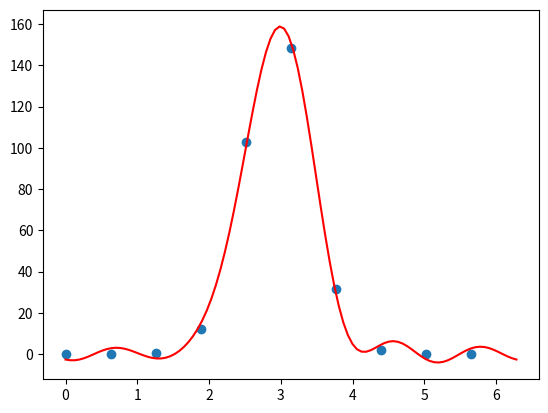

This chart was generated by the following Python code:
import numpy as np

def inter_1D(coords, values, pos):
   return reconstruction(np.fft.fft(values), len(values), coords[-1] + coords[1], pos)

def reconstruction(values_fft, Ni, c_max, pos):
   value_inter = np.real(values_fft[0])
   for f in range(1, Ni // 2 + 1):
      w = f * 2 * np.pi / c_max
      value_inter += 2 * np.real(values_fft[f]) * np.cos(w * pos)
      value_inter -= 2 * np.imag(values_fft[f]) * np.sin(w * pos)
   
   value_inter /= Ni
   return value_inter 

Ni = 10
x_dom = [0, 2 * np.pi]
x = np.linspace(x_dom[0], x_dom[1], Ni, endpoint = False)

y = np.zeros(Ni)
for i in range(Ni):
   y[i] = np.exp(np.sin(x[i]) - 5 * np.cos(x[i]))

Ni_inter = 100
x_inter = np.linspace(x_dom[0], x_dom[1], Ni_inter)
y_inter = np.zeros(Ni_inter)
for i in range(Ni_inter):
   y_inter[i] = inter_1D(x, y, x_inter[i])

import matplotlib.pyplot as plt
plt.scatter(x, y)
plt.plot(x_inter, y_inter, color = 'red')

plt.show()